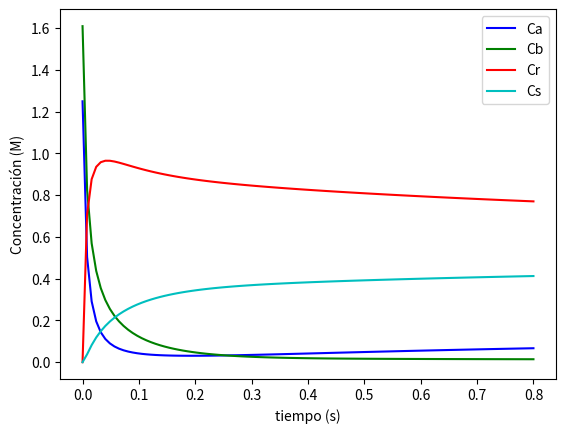

Here is the Python script that generated this plot:
import numpy as np
from scipy.integrate import odeint
import matplotlib.pyplot as plt

# function that returns dz/dt
def model(z,t):
    K1=100 #L/mol*s
    K2=10 #L/mol*s
    
    F= 264 #L/s
    V= 2132 #L
    
    dCadt = (1/V)*F*(z0[0]-z[0])-K1*z[0]*z[1]
    dCbdt = (1/V)*F*(z0[1]-z[1])-K1*z[0]*z[1]-K2*z[1]*z[2]
    dCrdt = -(1/V)*F*z[2]+K1*z[0]*z[1]-K2*z[1]*z[2]
    dCsdt = -(1/V)*F*z[3]+K2*z[1]*z[2]
    dzdt = [dCadt,dCbdt,dCrdt,dCsdt]
    return dzdt

# initial condition
z0 = [1.25,1.61,0,0]

# time points
t = np.linspace(0,0.8,100)

# solve ODE
z = odeint(model,z0,t)
print(z)


# plot results
plt.plot(t,z[:,0],'b-',label=r'Ca')
plt.plot(t,z[:,1],'g-',label=r'Cb')
plt.plot(t,z[:,2],'r-',label=r'Cr')
plt.plot(t,z[:,3],'c-',label=r'Cs')

plt.ylabel('Concentración (M)')
plt.xlabel('tiempo (s)')
plt.legend(loc='best')
plt.show()